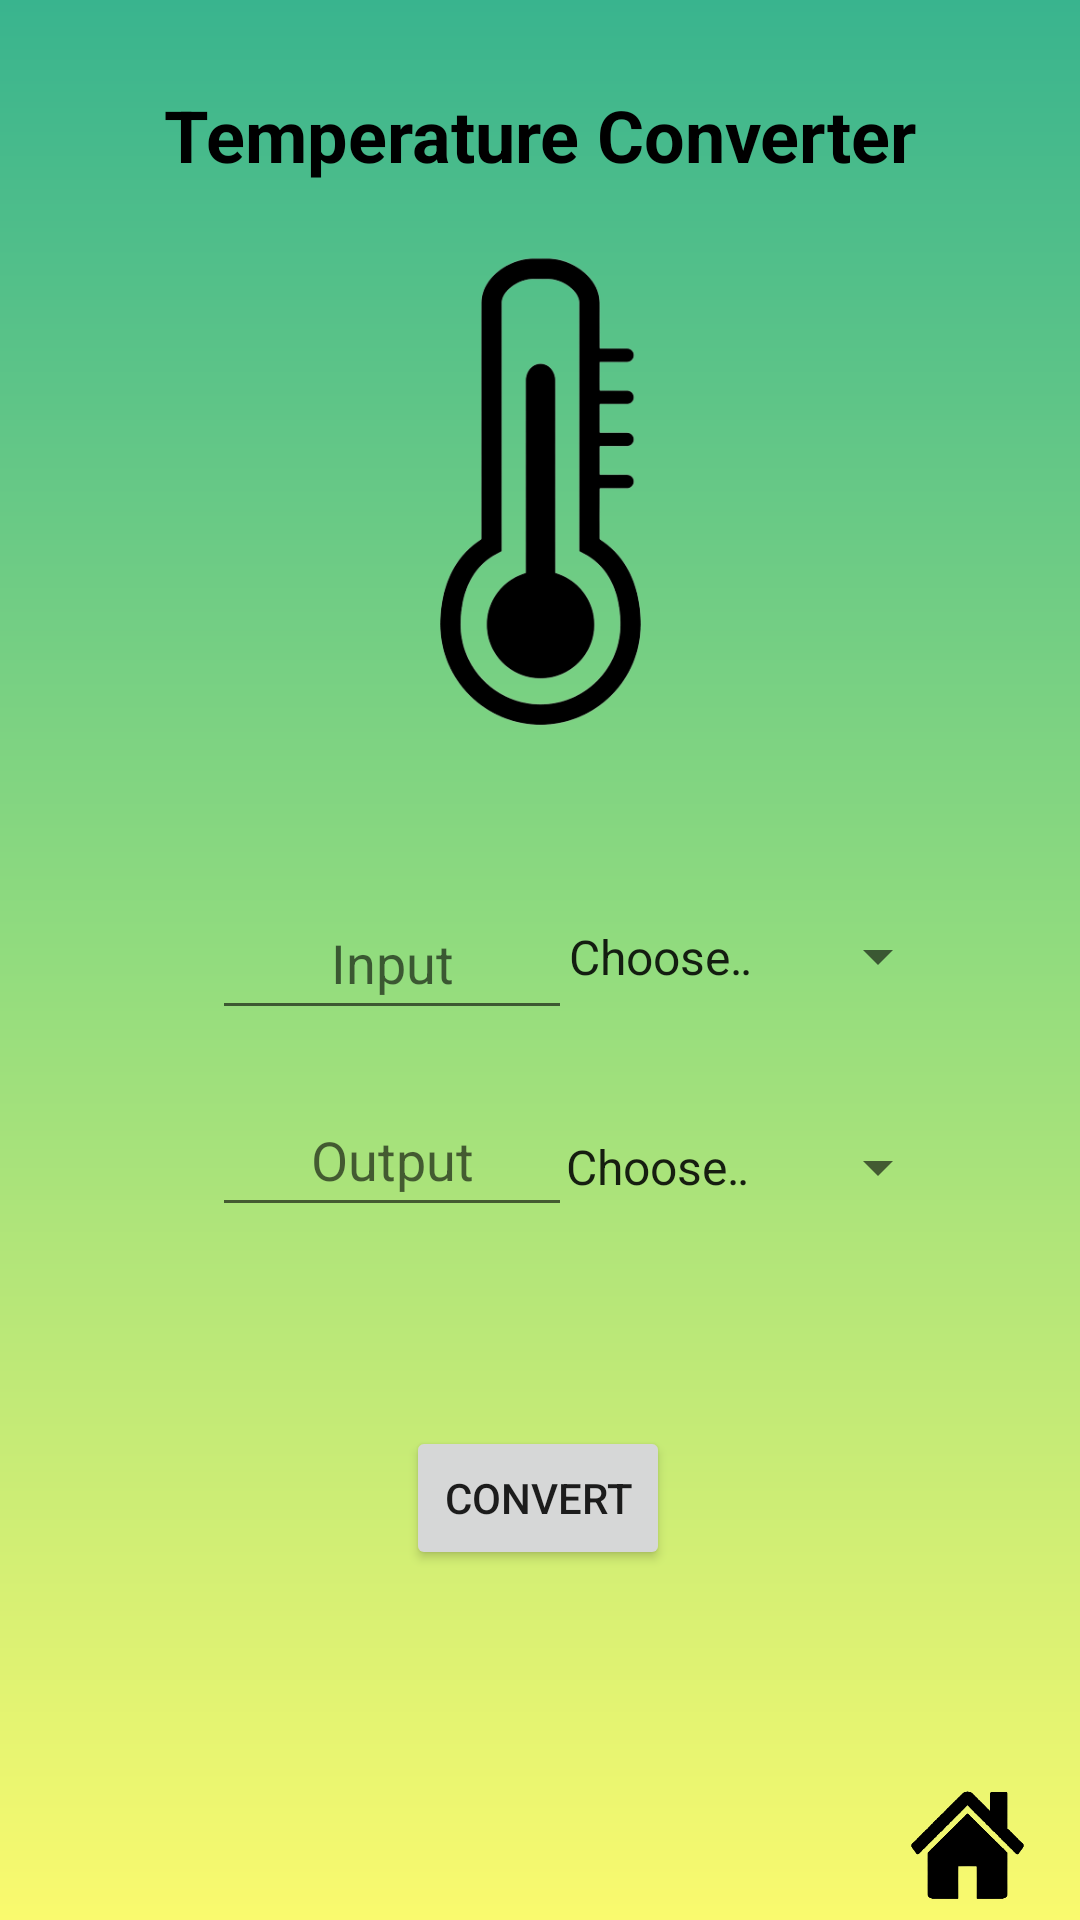

This screen was rendered from an Android layout file. Write that file and the resources it references.
<!-- AndroidManifest.xml: application theme Theme.FinalProject -->
<!-- res/layout/activity_temp_convertor.xml -->
<?xml version="1.0" encoding="utf-8"?>
<androidx.constraintlayout.widget.ConstraintLayout xmlns:android="http://schemas.android.com/apk/res/android"
    xmlns:app="http://schemas.android.com/apk/res-auto"
    xmlns:tools="http://schemas.android.com/tools"
    android:layout_width="match_parent"
    android:layout_height="match_parent"
    android:background="@color/backgroundColor"
    tools:context=".tempConvertor">

    <Button
        android:id="@+id/home"
        android:layout_width="75dp"
        android:layout_height="50dp"
        android:background="@drawable/homeicon"
        android:onClick="homePage"
        app:layout_constraintBottom_toBottomOf="parent"
        app:layout_constraintEnd_toEndOf="parent"
        app:layout_constraintHorizontal_bias="1.0"
        app:layout_constraintStart_toStartOf="parent"
        app:layout_constraintTop_toTopOf="parent"
        app:layout_constraintVertical_bias="1.0" />

    <TextView
        android:id="@+id/title"
        android:layout_width="319dp"
        android:layout_height="70dp"
        android:text="Temperature Converter"
        android:textAlignment="center"
        android:textColor="#000000"
        android:textSize="24sp"
        android:textStyle="bold"
        app:layout_constraintBottom_toBottomOf="parent"
        app:layout_constraintEnd_toEndOf="parent"
        app:layout_constraintStart_toStartOf="parent"
        app:layout_constraintTop_toTopOf="parent"
        app:layout_constraintVertical_bias="0.05" />


    <Button
        android:id="@+id/convert"
        android:layout_width="wrap_content"
        android:layout_height="wrap_content"
        android:onClick="convert"
        android:text="convert"
        app:layout_constraintBottom_toBottomOf="parent"
        app:layout_constraintEnd_toEndOf="parent"
        app:layout_constraintHorizontal_bias="0.498"
        app:layout_constraintStart_toStartOf="parent"
        app:layout_constraintTop_toTopOf="parent"
        app:layout_constraintVertical_bias="0.803" />

    <EditText
        android:id="@+id/inputET"
        android:layout_width="120dp"
        android:layout_height="48dp"
        android:ems="10"
        android:gravity="center"
        android:hint="Input"
        android:inputType="number"
        app:layout_constraintBottom_toBottomOf="parent"
        app:layout_constraintEnd_toEndOf="parent"
        app:layout_constraintHorizontal_bias="0.295"
        app:layout_constraintStart_toStartOf="parent"
        app:layout_constraintTop_toTopOf="parent"
        app:layout_constraintVertical_bias="0.499" />

    <EditText
        android:id="@+id/outputET"
        android:layout_width="120dp"
        android:layout_height="48dp"
        android:ems="10"
        android:gravity="center"
        android:hint="Output"
        android:inputType="number"
        app:layout_constraintBottom_toBottomOf="parent"
        app:layout_constraintEnd_toEndOf="parent"
        app:layout_constraintHorizontal_bias="0.295"
        app:layout_constraintStart_toStartOf="parent"
        app:layout_constraintTop_toTopOf="parent"
        app:layout_constraintVertical_bias="0.61" />

    <Spinner
        android:id="@+id/spinner2"
        android:layout_width="136dp"
        android:layout_height="28dp"
        android:entries="@array/temperatureArray2"
        app:layout_constraintBottom_toBottomOf="parent"
        app:layout_constraintEnd_toEndOf="parent"
        app:layout_constraintHorizontal_bias="0.807"
        app:layout_constraintStart_toStartOf="parent"
        app:layout_constraintTop_toTopOf="parent"
        app:layout_constraintVertical_bias="0.613" />

    <Spinner
        android:id="@+id/spinner1"
        android:layout_width="135dp"
        android:layout_height="29dp"
        android:entries="@array/temperatureArray"
        app:layout_constraintBottom_toBottomOf="parent"
        app:layout_constraintEnd_toEndOf="parent"
        app:layout_constraintHorizontal_bias="0.807"
        app:layout_constraintStart_toStartOf="parent"
        app:layout_constraintTop_toTopOf="parent"
        app:layout_constraintVertical_bias="0.498" />


    <ImageView
        android:id="@+id/imageView3"
        android:layout_width="153dp"
        android:layout_height="170dp"
        app:layout_constraintBottom_toBottomOf="parent"
        app:layout_constraintEnd_toEndOf="parent"
        app:layout_constraintStart_toStartOf="parent"
        app:layout_constraintTop_toTopOf="parent"
        app:layout_constraintVertical_bias="0.168"
        app:srcCompat="@drawable/tempicon" />



</androidx.constraintlayout.widget.ConstraintLayout>
<!-- resources referenced by this layout -->
<resources>
  <string-array name="temperatureArray">
          <item>Choose a unit</item>
          <item>Celsius</item>
          <item>Fahrenheit</item>
          <item>Kelvin</item>
          <item>Rankine</item>
      </string-array>
  <string-array name="temperatureArray2">
          <item>Choose a unit</item>
          <item>Celsius</item>
          <item>Fahrenheit</item>
          <item>Kelvin</item>
          <item>Rankine</item>
      </string-array>
  <color name="backgroundColor">@drawable/gradient_drawable_lightmode</color>
  <!-- drawable homeicon: png bitmap (drawable, 16305 bytes) -->
  <!-- drawable tempicon: png bitmap (drawable, 27139 bytes) -->
  <style name="Theme.FinalProject" parent="Theme.MaterialComponents.DayNight.DarkActionBar">
          
          <item name="colorPrimary">@color/purple_500</item>
          <item name="colorPrimaryVariant">@color/purple_500</item>
          <item name="colorOnPrimary">@color/white</item>
          
          <item name="colorSecondary">@color/teal_200</item>
          <item name="colorSecondaryVariant">@color/teal_700</item>
          <item name="colorOnSecondary">@color/teal_200</item>
          
          <item name="android:statusBarColor" tools:targetApi="l">?attr/colorPrimaryVariant</item>
          
      </style>
  <color name="purple_500">#39b48e</color>
  <color name="white">#000000</color>
  <color name="teal_200">#FF03DAC5</color>
  <color name="teal_700">#FF018786</color>
</resources>
